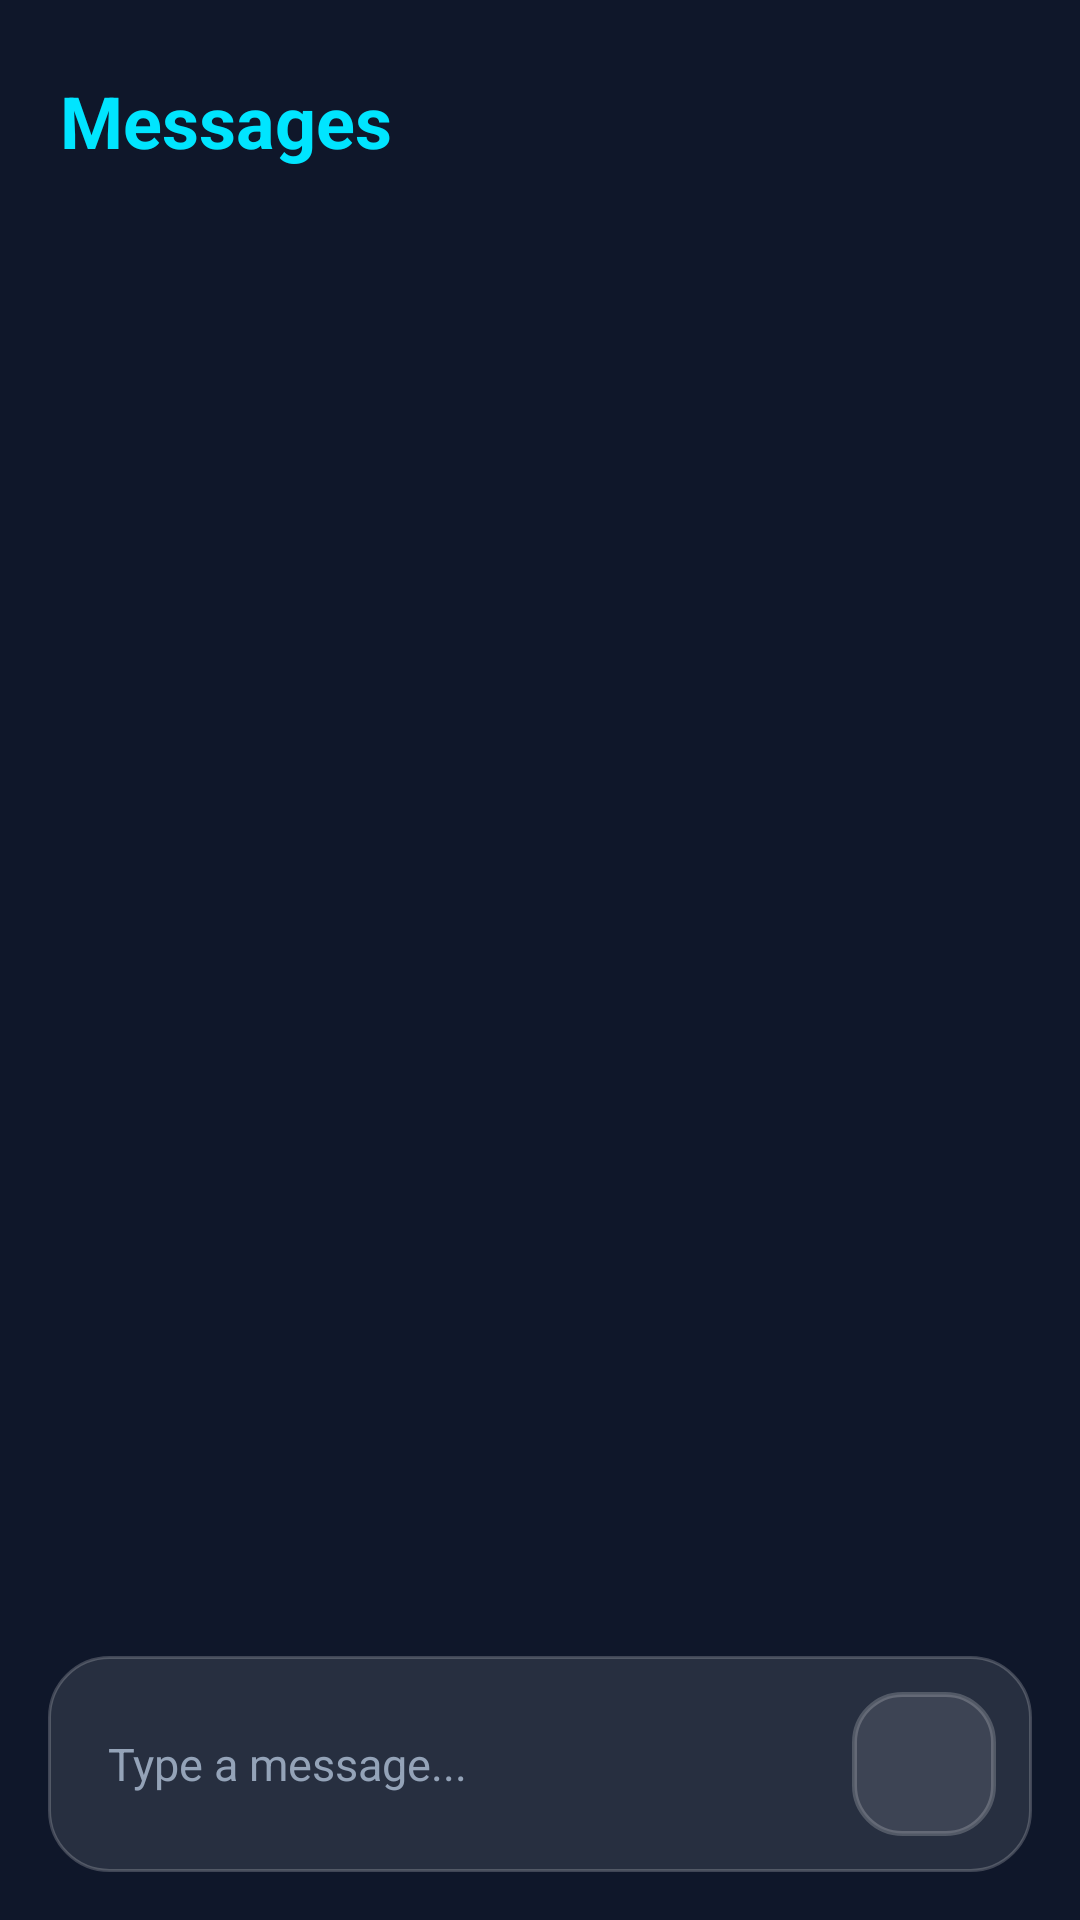

Layout XML and referenced resources for this Android screen:
<!-- AndroidManifest.xml: application theme Theme.MindShield -->
<!-- res/layout/fragment_chat.xml -->
<?xml version="1.0" encoding="utf-8"?>
<androidx.constraintlayout.widget.ConstraintLayout
    xmlns:android="http://schemas.android.com/apk/res/android"
    xmlns:app="http://schemas.android.com/apk/res-auto"
    android:layout_width="match_parent"
    android:layout_height="match_parent"
    android:background="@color/background_dark">

    
    <TextView
        android:id="@+id/chatTitle"
        android:layout_width="wrap_content"
        android:layout_height="wrap_content"
        android:text="Messages"
        android:textSize="24sp"
        android:textStyle="bold"
        android:textColor="@color/accent_cyan"
        android:layout_marginTop="24dp"
        android:layout_marginStart="20dp"
        app:layout_constraintTop_toTopOf="parent"
        app:layout_constraintStart_toStartOf="parent"/>

    
    <androidx.recyclerview.widget.RecyclerView
        android:id="@+id/chatRecycler"
        android:layout_width="0dp"
        android:layout_height="0dp"
        android:padding="8dp"
        android:layout_marginTop="8dp"
        android:clipToPadding="false"
        app:layout_constraintTop_toBottomOf="@id/chatTitle"
        app:layout_constraintBottom_toTopOf="@id/inputContainer"
        app:layout_constraintStart_toStartOf="parent"
        app:layout_constraintEnd_toEndOf="parent" />

    
    <LinearLayout
        android:id="@+id/inputContainer"
        android:layout_width="0dp"
        android:layout_height="wrap_content"
        android:orientation="horizontal"
        android:gravity="center_vertical"
        android:background="@drawable/bg_glass_card"
        android:padding="12dp"
        android:layout_margin="16dp"
        app:layout_constraintBottom_toBottomOf="parent"
        app:layout_constraintStart_toStartOf="parent"
        app:layout_constraintEnd_toEndOf="parent">

        <EditText
            android:id="@+id/inputMessage"
            android:layout_width="0dp"
            android:layout_height="wrap_content"
            android:layout_weight="1"
            android:hint="Type a message..."
            android:background="@android:color/transparent"
            android:textColor="@color/text_white"
            android:textColorHint="@color/text_secondary"
            android:padding="8dp"
            android:maxLines="4"
            android:textSize="15sp"/>

        <ImageButton
            android:id="@+id/sendButton"
            android:layout_width="48dp"
            android:layout_height="48dp"
            android:layout_marginStart="8dp"
            android:background="@drawable/bg_glass_ripple"
            android:src="@drawable/ic_send"
            app:tint="@color/accent_orange"
            android:padding="12dp"
            android:contentDescription="Send Message"/>
    </LinearLayout>

</androidx.constraintlayout.widget.ConstraintLayout>
<!-- resources referenced by this layout -->
<resources>
  <color name="accent_cyan">#00E5FF</color>
  <color name="accent_orange">#FF6A00</color>
  <color name="background_dark">#0F172A</color>
  <color name="text_secondary">#94A3B8</color>
  <color name="text_white">#FFFFFF</color>
  <!-- drawable bg_glass_card (drawable) -->
  <shape xmlns:android="http://schemas.android.com/apk/res/android">
  
      <solid android:color="@color/glass_light"/>
  
      <corners android:radius="20dp"/>
  
      <stroke
          android:width="1dp"
          android:color="@color/glass_border"/>
  </shape>
  <!-- drawable bg_glass_ripple (drawable) -->
  <?xml version="1.0" encoding="utf-8"?>
  <ripple xmlns:android="http://schemas.android.com/apk/res/android"
      android:color="@color/glass_border">
  
      <item>
          <shape>
              <solid android:color="@color/glass_light"/>
              <corners android:radius="16dp"/>
              <stroke
                  android:width="1.5dp"
                  android:color="@color/glass_border"/>
          </shape>
      </item>
  
  </ripple>
  <style name="Theme.MindShield" parent="Base.Theme.MindShield" />
  <color name="glass_light">#1AFFFFFF</color>
  <color name="glass_border">#33FFFFFF</color>
  <style name="Base.Theme.MindShield" parent="Theme.Material3.DayNight.NoActionBar">
  
          
          <item name="android:windowBackground">@color/background_dark</item>
  
          
          <item name="android:statusBarColor">@color/background_dark</item>
  
          <item name="colorPrimary">@color/accent_cyan</item>
          <item name="colorSecondary">@color/accent_orange</item>
  
      </style>
</resources>
